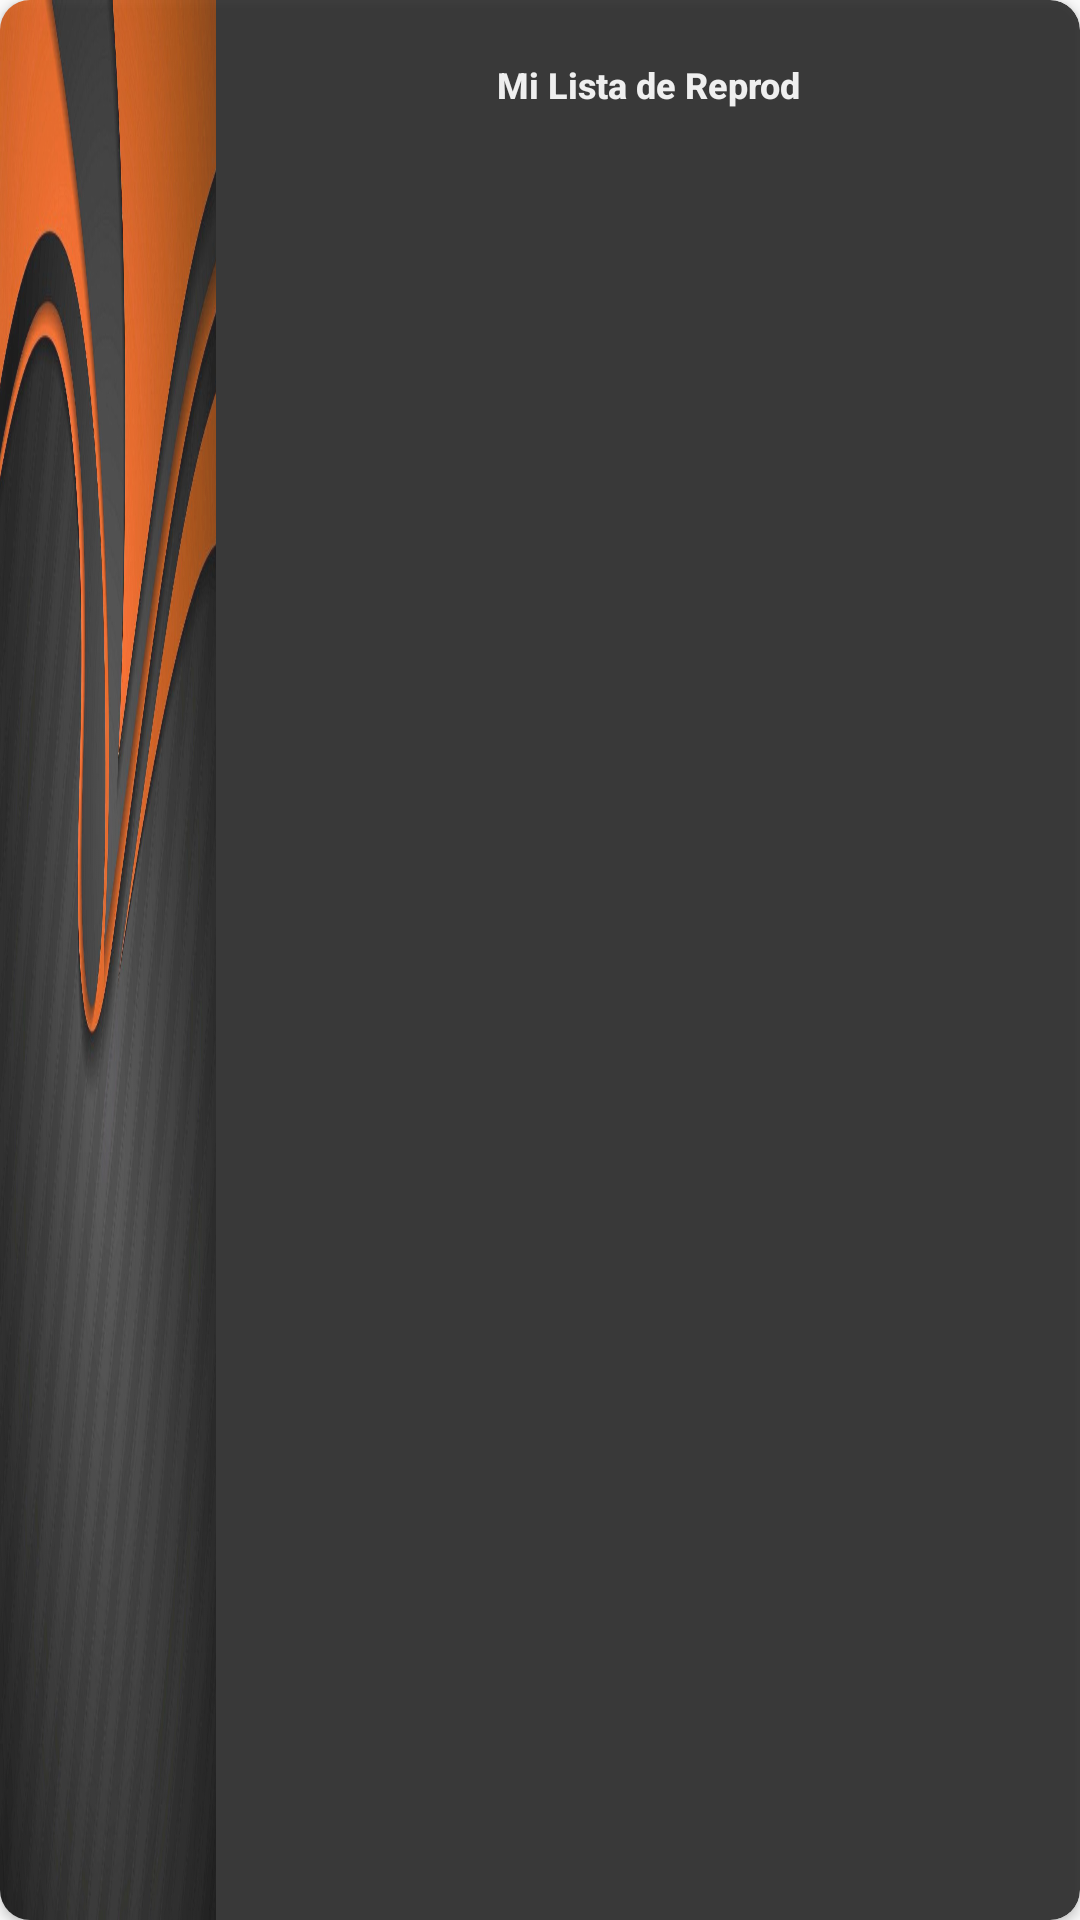

Android layout source for this screen:
<!-- AndroidManifest.xml: application theme AppTheme -->
<!-- res/layout/cardview_lista_reproduccion.xml -->
<?xml version="1.0" encoding="utf-8"?>
<androidx.cardview.widget.CardView xmlns:android="http://schemas.android.com/apk/res/android"
    xmlns:app="http://schemas.android.com/apk/res-auto"
    android:layout_width="match_parent"
    android:layout_height="wrap_content"
    android:layout_marginLeft="15dp"
    android:layout_marginTop="5dp"
    android:layout_marginRight="15dp"
    android:layout_marginBottom="5dp"
    android:alpha="0.86"
    android:clickable="true"
    android:elevation="10dp"
    android:focusable="true"
    android:foreground="?android:attr/selectableItemBackground"
    app:cardBackgroundColor="@color/bar_bottom_background"
    app:cardCornerRadius="10dp">

    <LinearLayout
        android:layout_width="match_parent"
        android:layout_height="match_parent"
        android:orientation="horizontal"
        android:layout_weight="100"
        >

        <ImageView
            android:id="@+id/imgAlbumListaReproduccionFavorito"
            android:layout_width="0dp"
            android:layout_height="match_parent"
            android:layout_weight="20"
            android:scaleType="fitXY"
            android:src="@drawable/fondo_pista" />

        <TextView
            android:id="@+id/nombreListaReproduccion"
            android:layout_width="0dp"
            android:layout_height="wrap_content"
            android:layout_weight="80"
            android:gravity="center_horizontal"
            android:padding="20dp"
            android:text="Mi Lista de Reproducción"
            android:textAppearance="@style/Base.TextAppearance.AppCompat.Body2"
            android:textColor="@color/album_titulo"
            android:maxLines="1"
            android:theme="@style/nombreAlbum" />
    </LinearLayout>

</androidx.cardview.widget.CardView>
<!-- resources referenced by this layout -->
<resources>
  <color name="album_titulo">#f5f5f5</color>
  <color name="bar_bottom_background">#212121</color>
  <!-- drawable fondo_pista: jpg bitmap (drawable-mdpi, 76778 bytes) -->
  <style name="nombreAlbum">
          <item name="android:textColorPrimary">@color/album_titulo</item>
          <item name="android:gravity">center</item>
          <item name="android:textSize">@dimen/tv_album_titulo</item>
          <item name="android:textColor">@color/album_titulo</item>
          <item name="android:textStyle">bold</item>
          <item name="android:maxLength">18</item>
      </style>
  <style name="AppTheme" parent="Theme.AppCompat.Light.NoActionBar">
          
          <item name="colorPrimary">@color/colorPrimary</item>
          <item name="colorPrimaryDark">@color/colorPrimaryDark</item>
          <item name="colorAccent">@color/colorAccent</item>
      </style>
  <dimen name="tv_album_titulo">12sp</dimen>
  <color name="colorPrimary">#818181</color>
  <color name="colorPrimaryDark">#212121</color>
  <color name="colorAccent">#fd9701</color>
</resources>
